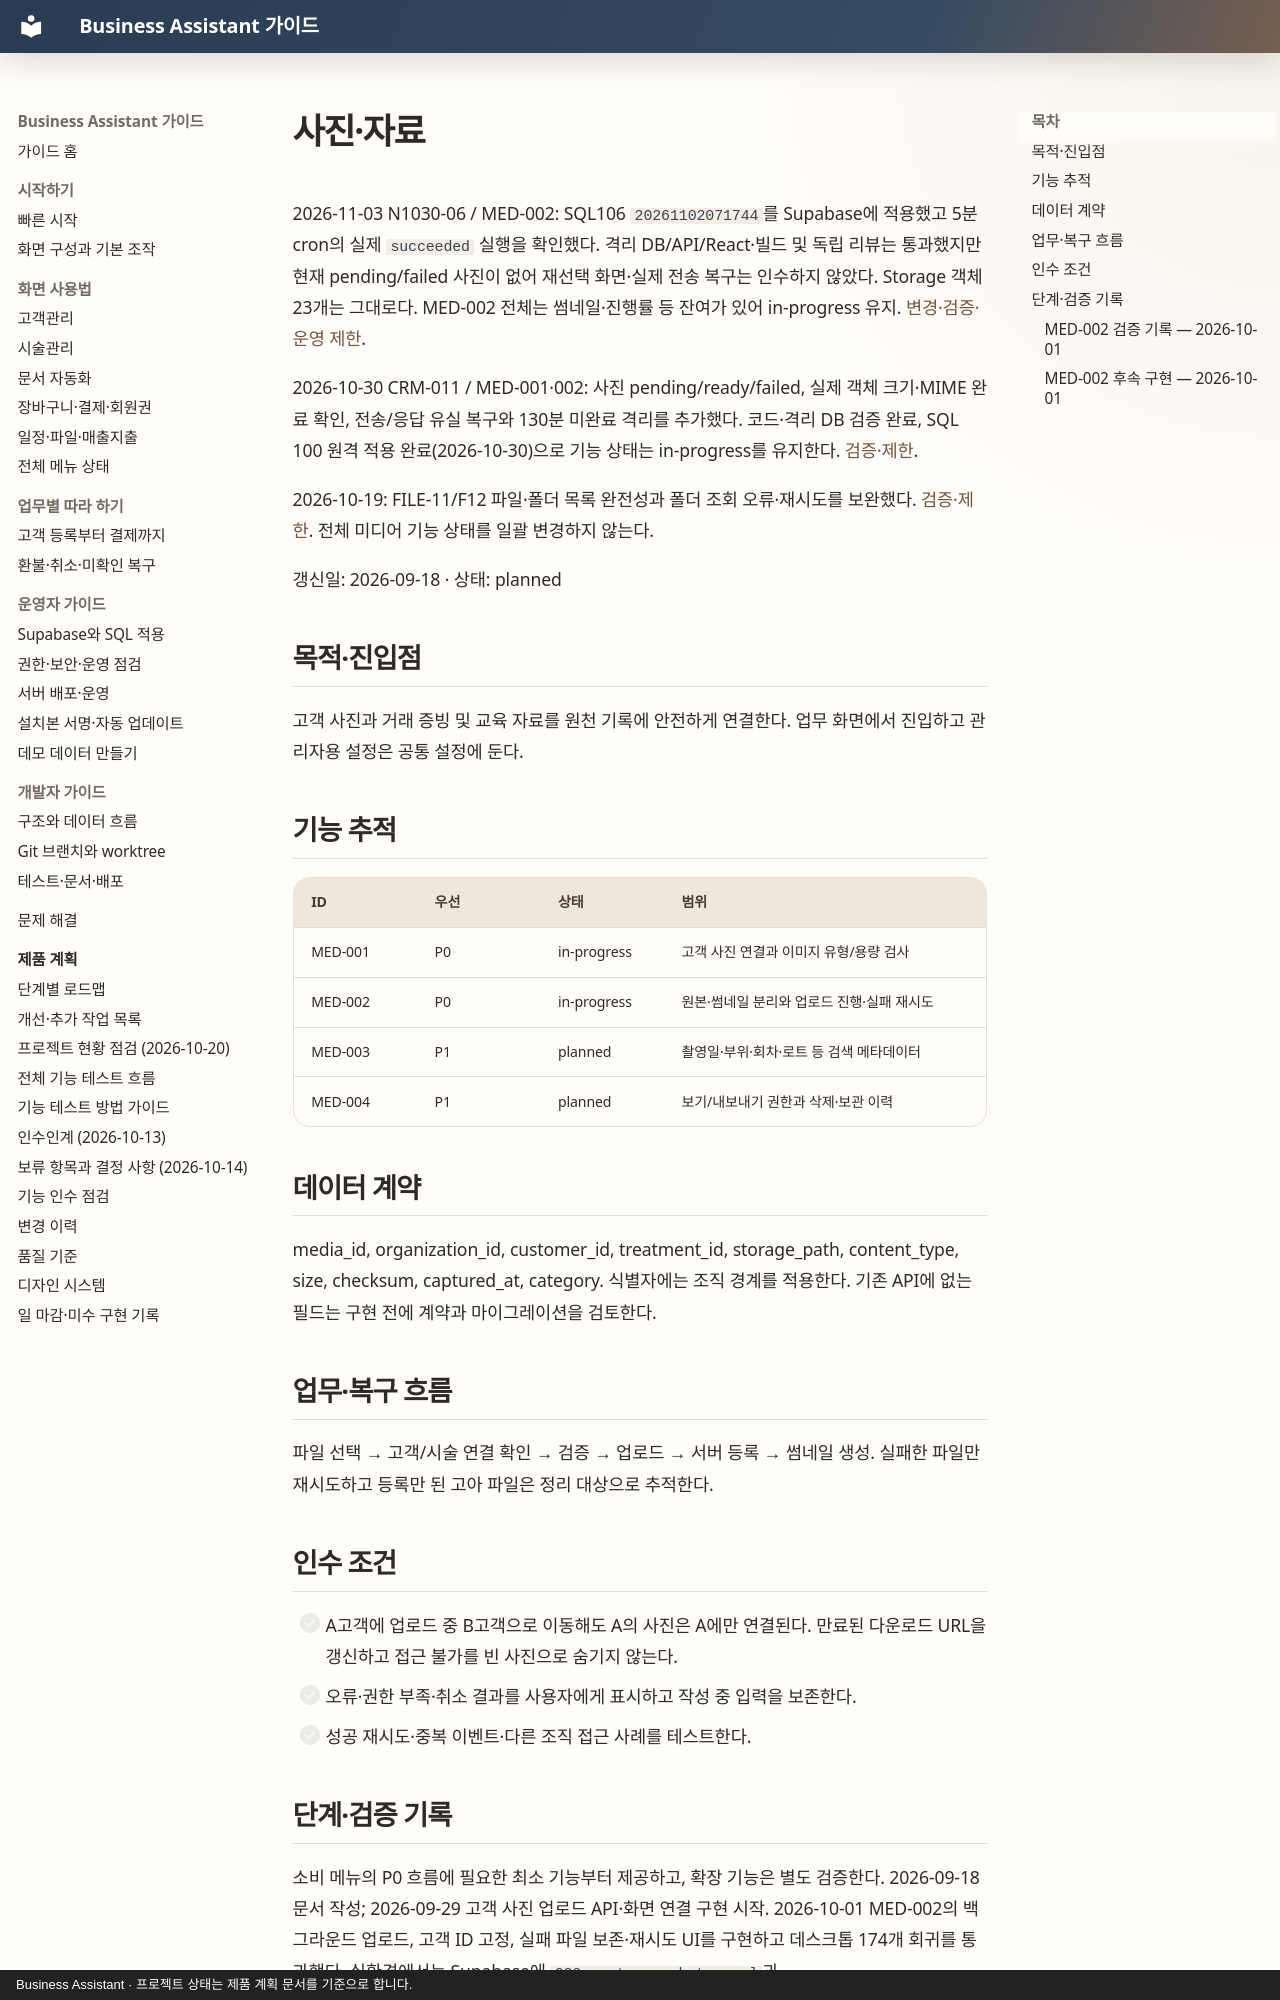

repository: MyungSungKim12/business-assistant · page: product/modules/media/index.html · generator: mkdocs · copyright: Business Assistant · 프로젝트 상태는 제품 계획 문서를 기준으로 합니다.

# 사진·자료

2026-11-03 N1030-06 / MED-002: SQL106 `20261102071744`를 Supabase에 적용했고 5분 cron의 실제 `succeeded` 실행을 확인했다. 격리 DB/API/React·빌드 및 독립 리뷰는 통과했지만 현재 pending/failed 사진이 없어 재선택 화면·실제 전송 복구는 인수하지 않았다. Storage 객체 23개는 그대로다. MED-002 전체는 썸네일·진행률 등 잔여가 있어 in-progress 유지. [변경·검증·운영 제한](../audits/2026-11-02-photo-upload-maintenance.md).

2026-10-30 CRM-011 / MED-001·002: 사진 pending/ready/failed, 실제 객체 크기·MIME 완료 확인, 전송/응답 유실 복구와 130분 미완료 격리를 추가했다. 코드·격리 DB 검증 완료, SQL 100 원격 적용 완료(2026-10-30)으로 기능 상태는 in-progress를 유지한다. [검증·제한](../audits/2026-10-30-followup-hardening.md).

2026-10-19: FILE-11/F12 파일·폴더 목록 완전성과 폴더 조회 오류·재시도를 보완했다. [검증·제한](../audits/2026-10-19-complete-large-lists.md). 전체 미디어 기능 상태를 일괄 변경하지 않는다.

갱신일: 2026-09-18 · 상태: planned

## 목적·진입점

고객 사진과 거래 증빙 및 교육 자료를 원천 기록에 안전하게 연결한다. 업무 화면에서 진입하고 관리자용 설정은 공통 설정에 둔다.

## 기능 추적

| ID | 우선 | 상태 | 범위 |
| --- | --- | --- | --- |
| MED-001 | P0 | in-progress | 고객 사진 연결과 이미지 유형/용량 검사 |
| MED-002 | P0 | in-progress | 원본·썸네일 분리와 업로드 진행·실패 재시도 |
| MED-003 | P1 | planned | 촬영일·부위·회차·로트 등 검색 메타데이터 |
| MED-004 | P1 | planned | 보기/내보내기 권한과 삭제·보관 이력 |

## 데이터 계약

media_id, organization_id, customer_id, treatment_id, storage_path, content_type, size, checksum, captured_at, category. 식별자에는 조직 경계를 적용한다. 기존 API에 없는 필드는 구현 전에 계약과 마이그레이션을 검토한다.

## 업무·복구 흐름

파일 선택 → 고객/시술 연결 확인 → 검증 → 업로드 → 서버 등록 → 썸네일 생성. 실패한 파일만 재시도하고 등록만 된 고아 파일은 정리 대상으로 추적한다.

## 인수 조건

- [ ] A고객에 업로드 중 B고객으로 이동해도 A의 사진은 A에만 연결된다. 만료된 다운로드 URL을 갱신하고 접근 불가를 빈 사진으로 숨기지 않는다.
- [ ] 오류·권한 부족·취소 결과를 사용자에게 표시하고 작성 중 입력을 보존한다.
- [ ] 성공 재시도·중복 이벤트·다른 조직 접근 사례를 테스트한다.

## 단계·검증 기록

소비 메뉴의 P0 흐름에 필요한 최소 기능부터 제공하고, 확장 기능은 별도 검증한다. 2026-09-18 문서 작성; 2026-09-29 고객 사진 업로드 API·화면 연결 구현 시작. 2026-10-01 MED-002의 백그라운드 업로드, 고객 ID 고정, 실패 파일 보존·재시도 UI를 구현하고 데스크톱 174개 회귀를 통과했다. 실환경에서는 Supabase에 `022_customer_photos.sql`과 `023_customer_photo_storage_bucket.sql`을 적용해야 하며, 실제 전송 진행률·원본/썸네일 분리·고아 파일 정리는 아직 남아 있다. 상태 변경 시 [변경 이력](../changelog.md)에 증거와 제한을 기록한다.
